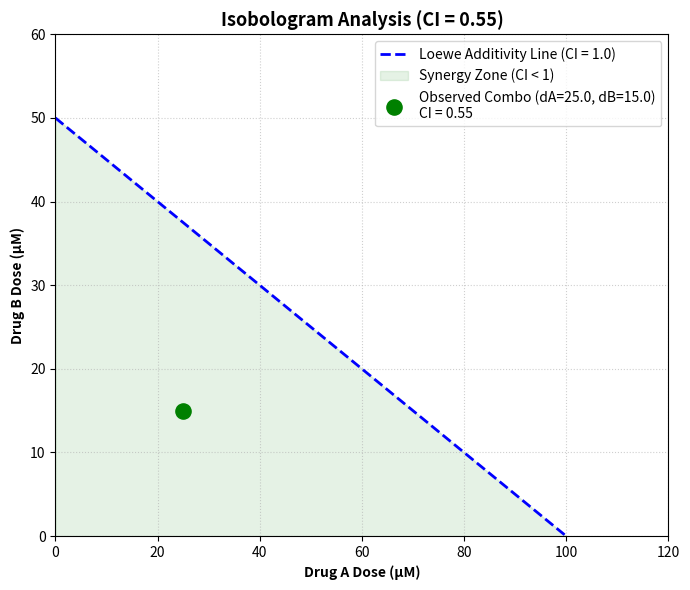

Write the Python code that produced this figure.
"""
Loewe Additivity and Combination Index (CI) Analysis in Python
Provides utilities to:
1. Calculate Loewe CI from known equipotent doses.
2. Invert 4-Parameter Logistic (4PL / Hill) dose-response curves.
3. Compute and plot an Isobologram.
"""

import numpy as np
import matplotlib.pyplot as plt
from scipy.optimize import curve_fit


def loewe_ci(d_A, d_B, D_A, D_B):
    """
    Calculate Loewe Combination Index (CI).
    CI = (d_A / D_A) + (d_B / D_B)
    """
    d_A, d_B, D_A, D_B = np.asarray(d_A), np.asarray(d_B), np.asarray(D_A), np.asarray(D_B)
    return (d_A / D_A) + (d_B / D_B)


def hill_4pl(dose, bottom, top, ec50, hill_slope):
    """
    4-Parameter Logistic (4PL) Hill Dose-Response Equation:
    E(D) = Bottom + (Top - Bottom) / (1 + (EC50 / D)^HillSlope)
    """
    return bottom + (top - bottom) / (1.0 + (ec50 / np.maximum(dose, 1e-12)) ** hill_slope)


def invert_hill(effect, bottom, top, ec50, hill_slope):
    """
    Inverts the 4PL curve to solve for the dose D that produces a given effect E.
    """
    normalized_frac = (effect - bottom) / (top - effect)
    if normalized_frac <= 0:
        return np.nan
    return ec50 * (normalized_frac ** (1.0 / hill_slope))


def plot_isobologram(D_A, D_B, d_A, d_B, unit="uM", save_path="isobologram.png"):
    """
    Generate and save a publication-ready Isobologram plot.
    """
    ci = loewe_ci(d_A, d_B, D_A, D_B)
    
    plt.figure(figsize=(7, 6))
    
    # Line of additivity
    plt.plot([0, D_A], [D_B, 0], 'b--', lw=2, label='Loewe Additivity Line (CI = 1.0)')
    
    # Synergy region shading
    plt.fill_between([0, D_A], [D_B, 0], 0, color='green', alpha=0.1, label='Synergy Zone (CI < 1)')
    
    # Observed point
    point_color = 'green' if ci < 0.9 else ('blue' if ci <= 1.1 else 'red')
    label_txt = f'Observed Combo (dA={d_A}, dB={dB})\nCI = {ci:.2f}'
    plt.scatter([d_A], [d_B], color=point_color, s=120, zorder=5, label=label_txt)
    
    plt.xlim(0, max(D_A, d_A) * 1.2)
    plt.ylim(0, max(D_B, d_B) * 1.2)
    plt.xlabel(f'Drug A Dose ({unit})', fontweight='bold')
    plt.ylabel(f'Drug B Dose ({unit})', fontweight='bold')
    plt.title(f'Isobologram Analysis (CI = {ci:.2f})', fontweight='bold', fontsize=13)
    plt.grid(True, linestyle=':', alpha=0.6)
    plt.legend(loc='upper right')
    plt.tight_layout()
    plt.savefig(save_path, dpi=300)
    plt.close()
    print(f"[✓] Saved isobologram plot to {save_path}")


if __name__ == '__main__':
    # Demonstration
    D_A = 100.0  # Solo equipotent dose for Drug A
    D_B = 50.0   # Solo equipotent dose for Drug B
    dA = 25.0    # Combo dose Drug A
    dB = 15.0    # Combo dose Drug B

    ci = loewe_ci(dA, dB, D_A, D_B)
    classification = "Synergy" if ci < 0.9 else ("Additivity" if ci <= 1.1 else "Antagonism")
    
    print("=" * 45)
    print("LOEWE ADDITIVITY ANALYSIS RESULTS")
    print("=" * 45)
    print(f"Drug A Solo IC50 (D_A) : {D_A}")
    print(f"Drug B Solo IC50 (D_B) : {D_B}")
    print(f"Combo Dose A (d_A)     : {dA}")
    print(f"Combo Dose B (d_B)     : {dB}")
    print(f"Combination Index (CI) : {ci:.4f}")
    print(f"Outcome                : {classification}")
    print("=" * 45)

    plot_isobologram(D_A, D_B, dA, dB, unit="µM", save_path="isobologram_demo.png")
